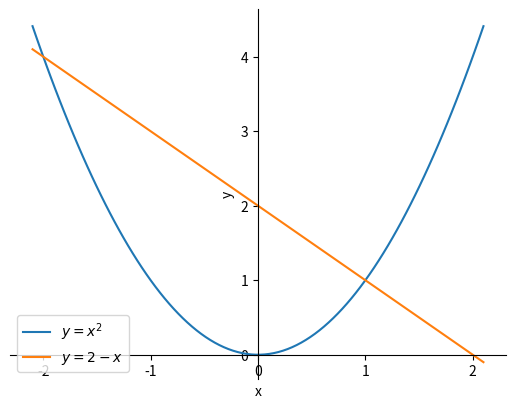

Generate this figure with matplotlib:
import matplotlib.pyplot as plt
import numpy as np

# Generar puntos para x
x = np.linspace(-2.1, 2.1, 100)

# Evaluar las funciones para los puntos de x
y1 = x**2
y2 = 2-x

# Creamos la figura y los ejes
fig, ax = plt.subplots()

# Configurar la figura
ax.spines['left'].set_position('zero')  # mover el eje y al centro
ax.spines['bottom'].set_position('zero')  # mover el eje x al centro
ax.spines['right'].set_color('none')  # ocultar el borde derecho
ax.spines['top'].set_color('none')  # ocultar el borde superior
ax.xaxis.set_ticks_position('bottom')  # ubicar las marcas del eje x en la parte inferior
ax.yaxis.set_ticks_position('left')  # ubicar las marcas del eje y en la parte izquierda
ax.spines['left'].set_color('black')  # establecer el color del eje y en negro
ax.spines['bottom'].set_color('black')  # establecer el color del eje x en negro

# Graficar las funciones
plt.plot(x, y1, label='$y = x^2$')
plt.plot(x, y2, label='$y = 2-x$')
#plt.axvline(0, color='green', label='x = 0')
#plt.axvline(2, color='blue', label='x = 2')

# Agregar título y etiquetas de los ejes
plt.xlabel('x')
plt.ylabel('y')

# Agregar leyenda
plt.legend()

# Mostrar la gráfica
plt.show()